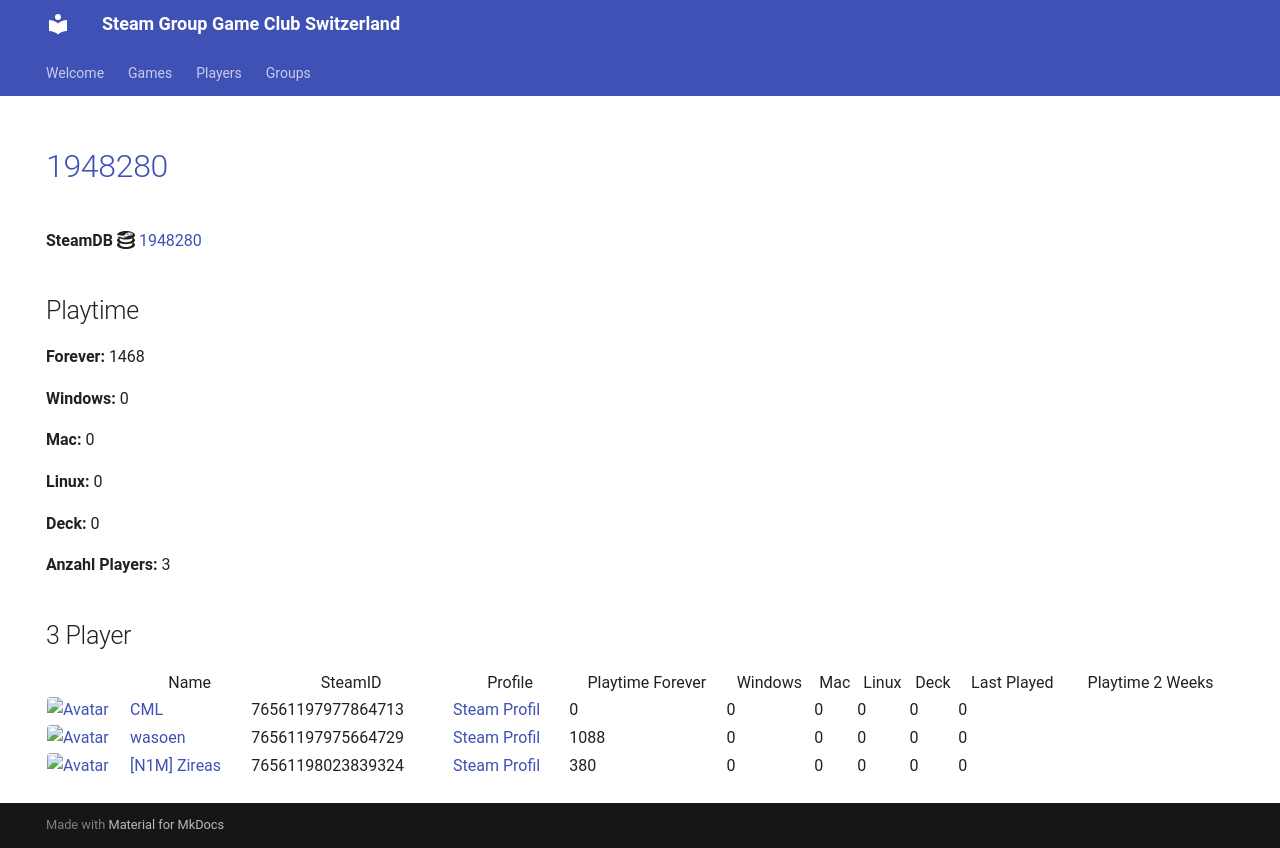

repository: Game-Club-Switzerland/steam.gameclub.ch · page: game/1948280/index.html · generator: mkdocs

---
hide:
  - navigation
  - toc
---
# <a href="https://store.steampowered.com/app/1948280">1948280</a>

**SteamDB :simple-steamdb:** <a href="https://steamdb.info/app/1948280">1948280</a>

## Playtime

**Forever:** 1468

**Windows:** 0

**Mac:** 0

**Linux:** 0

**Deck:** 0

**Anzahl Players:** 3
## 3 Player

<table id="charts-table" class="display" style="width:100%">
            <thead>
                <tr>
                    <th></th>
                    <th>Name</th>
                    <th>SteamID</th>
                    <th>Profile</th>
                    <th>Playtime Forever</th>
                    <th>Windows</th>
                    <th>Mac</th>
                    <th>Linux</th>
                    <th>Deck</th>
                    <th>Last Played</th>
                    <th>Playtime 2 Weeks</th>
                </tr>
            </thead>
            <tbody>
        <tr>
<td><a href="/player/76561197977864713" target="_blank" title="CML"><img src="https://avatars.steamstatic.com/a52dfe7d3ee19120d8b9b8722f269d6aeb35bd93_full.jpg" alt="Avatar" style="width:48px;height:48px;border-radius:4px;"></a></td><td><a href="/player/76561197977864713" target="_blank" title="CML">CML</a></td><td>76561197977864713</td><td><a href="https://steamcommunity.com/profiles/76561197977864713/" target="_blank">Steam Profil</a></td><td>0</td><td>0</td><td>0</td><td>0</td><td>0</td><td>0</td><td></td></tr>
<tr>
<td><a href="/player/76561197975664729" target="_blank" title="wasoen"><img src="https://avatars.steamstatic.com/8ee1103f621f0eae96cb5008ec3253703ac256ae_full.jpg" alt="Avatar" style="width:48px;height:48px;border-radius:4px;"></a></td><td><a href="/player/76561197975664729" target="_blank" title="wasoen">wasoen</a></td><td>76561197975664729</td><td><a href="https://steamcommunity.com/id/wasoen/" target="_blank">Steam Profil</a></td><td>1088</td><td>0</td><td>0</td><td>0</td><td>0</td><td>0</td><td></td></tr>
<tr>
<td><a href="/player/76561198023839324" target="_blank" title="[N1M] Zireas"><img src="https://avatars.steamstatic.com/b053cb698df6607c8515bebff0f89d9c9bcb1c08_full.jpg" alt="Avatar" style="width:48px;height:48px;border-radius:4px;"></a></td><td><a href="/player/76561198023839324" target="_blank" title="[N1M] Zireas">[N1M] Zireas</a></td><td>76561198023839324</td><td><a href="https://steamcommunity.com/profiles/76561198023839324/" target="_blank">Steam Profil</a></td><td>380</td><td>0</td><td>0</td><td>0</td><td>0</td><td>0</td><td></td></tr>
</tbody>
</table>
